Run: headless pygame with SDL's dummy video driver; simulated clock (each Clock.tick advances the game by its frame time, no real sleeping); random seed 0; keys injected as events and as key.get_pressed() state; no mouse input.
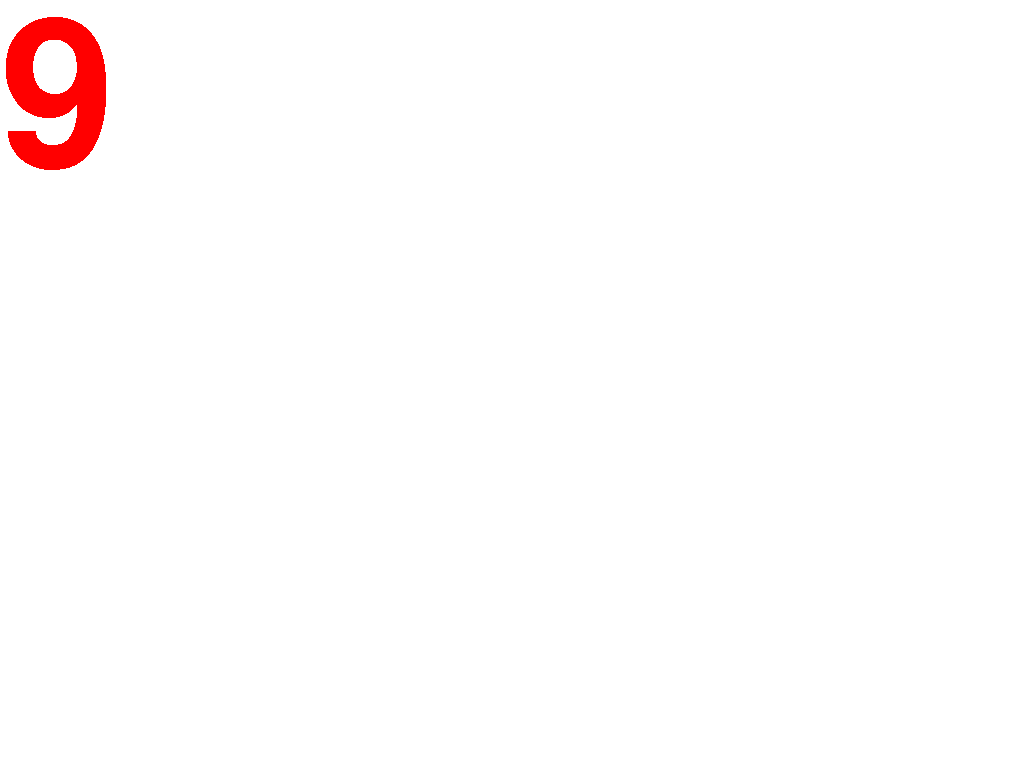
Frame 1 of 4 · flips 1–60 · no input
Frame 2 of 4 · flips 61–180 · tapped SPACE, RETURN · held RIGHT (→), D · screen unchanged from frame 1, image omitted
Frame 3 of 4 · flips 181–300 · held DOWN (↓), S · screen unchanged from frame 2, image omitted
Frame 4 of 4 · flips 301–420 · held LEFT (←), A, UP (↑), W · screen unchanged from frame 3, image omitted

The pygame program that drew these frames:

import pygame
import time

pygame.init()
pygame.font.init()

myfont = pygame.font.SysFont("Comic Sans MS", 300)
screen = pygame.display.set_mode((0,0))

while True:
    for x in range(0, 10):
        screen.fill((255,255,255))
        screen.blit(myfont.render(chr(x+48), False, (255,0,0)),(0,0))
        pygame.display.flip()
        time.sleep(1)
